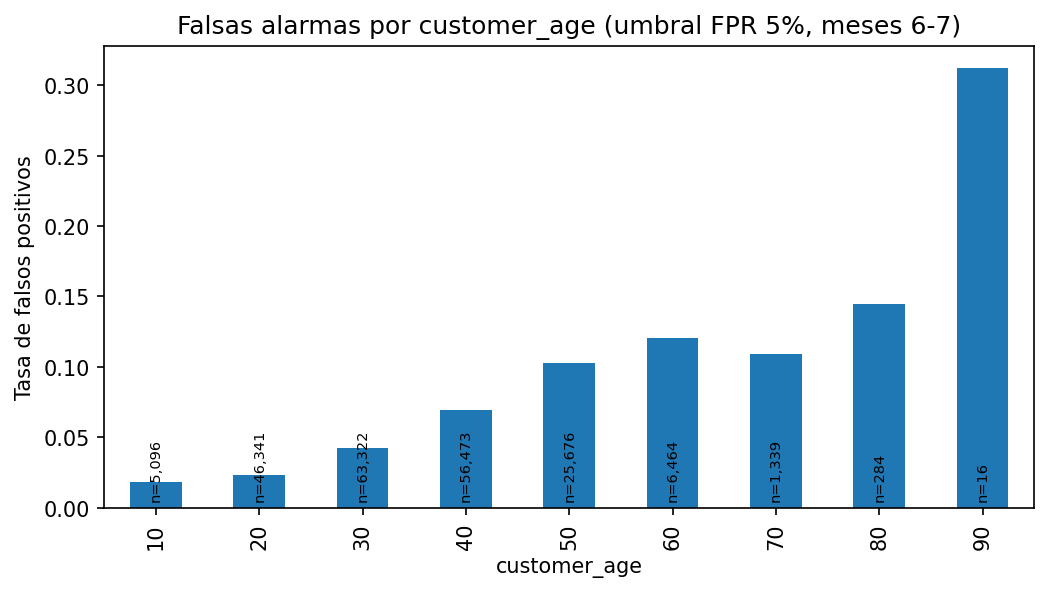

The file beside this chart, header and first rows:
customer_age, n, fraudes, fpr, recall
10, 5096, 22, 0.01813, 0.3182
20, 46341, 309, 0.02331, 0.3786
30, 63322, 714, 0.0425, 0.4608
40, 56473, 844, 0.06964, 0.5995
50, 25676, 630, 0.1029, 0.6587
60, 6464, 277, 0.1201, 0.6859
70, 1339, 68, 0.1094, 0.7059
80, 284, 14, 0.1444, 0.7857
90, 16, 0, 0.3125, 
